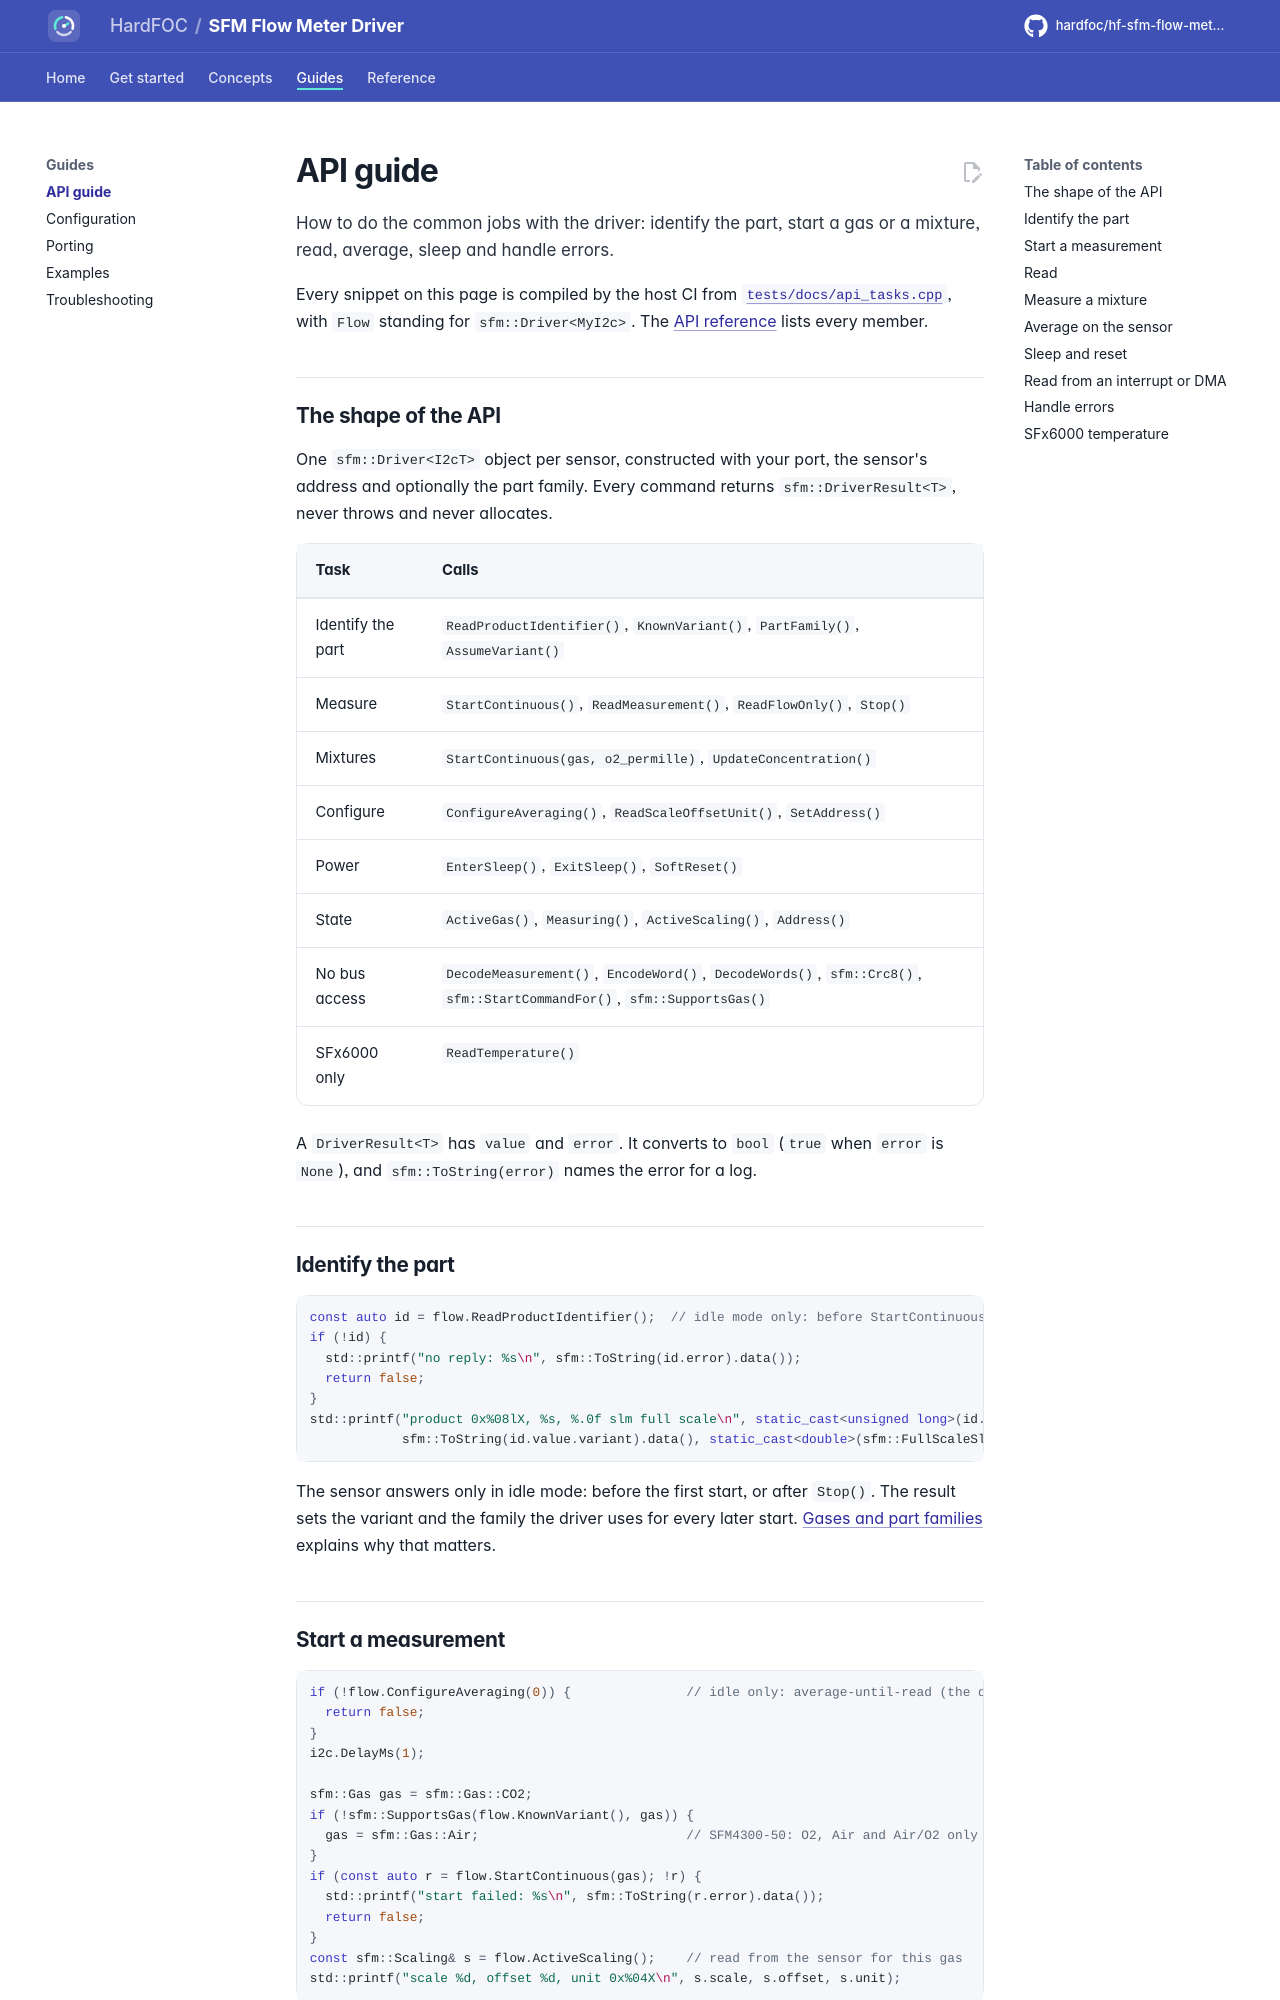

repository: hardfoc/hf-sfm-flow-meter-driver · page: dev/api-guide/index.html · generator: mkdocs

# API guide

How to do the common jobs with the driver: identify the part, start a gas or a mixture, read, average, sleep and
handle errors.

Every snippet on this page is compiled by the host CI from
[`tests/docs/api_tasks.cpp`](../tests/docs/api_tasks.cpp), with `Flow` standing for `sfm::Driver<MyI2c>`. The
[API reference](api-reference.md) lists every member.

## The shape of the API

One `sfm::Driver<I2cT>` object per sensor, constructed with your port, the sensor's address and optionally the
part family. Every command returns `sfm::DriverResult<T>`, never throws and never allocates.

| Task | Calls |
| --- | --- |
| Identify the part | `ReadProductIdentifier()`, `KnownVariant()`, `PartFamily()`, `AssumeVariant()` |
| Measure | `StartContinuous()`, `ReadMeasurement()`, `ReadFlowOnly()`, `Stop()` |
| Mixtures | `StartContinuous(gas, o2_permille)`, `UpdateConcentration()` |
| Configure | `ConfigureAveraging()`, `ReadScaleOffsetUnit()`, `SetAddress()` |
| Power | `EnterSleep()`, `ExitSleep()`, `SoftReset()` |
| State | `ActiveGas()`, `Measuring()`, `ActiveScaling()`, `Address()` |
| No bus access | `DecodeMeasurement()`, `EncodeWord()`, `DecodeWords()`, `sfm::Crc8()`, `sfm::StartCommandFor()`, `sfm::SupportsGas()` |
| SFx6000 only | `ReadTemperature()` |

A `DriverResult<T>` has `value` and `error`. It converts to `bool` (`true` when `error` is `None`), and
`sfm::ToString(error)` names the error for a log.

## Identify the part

```cpp
--8<-- "tests/docs/api_tasks.cpp:identify"
```

The sensor answers only in idle mode: before the first start, or after `Stop()`. The result sets the variant and
the family the driver uses for every later start. [Gases and part families](part-families.md) explains why that
matters.
